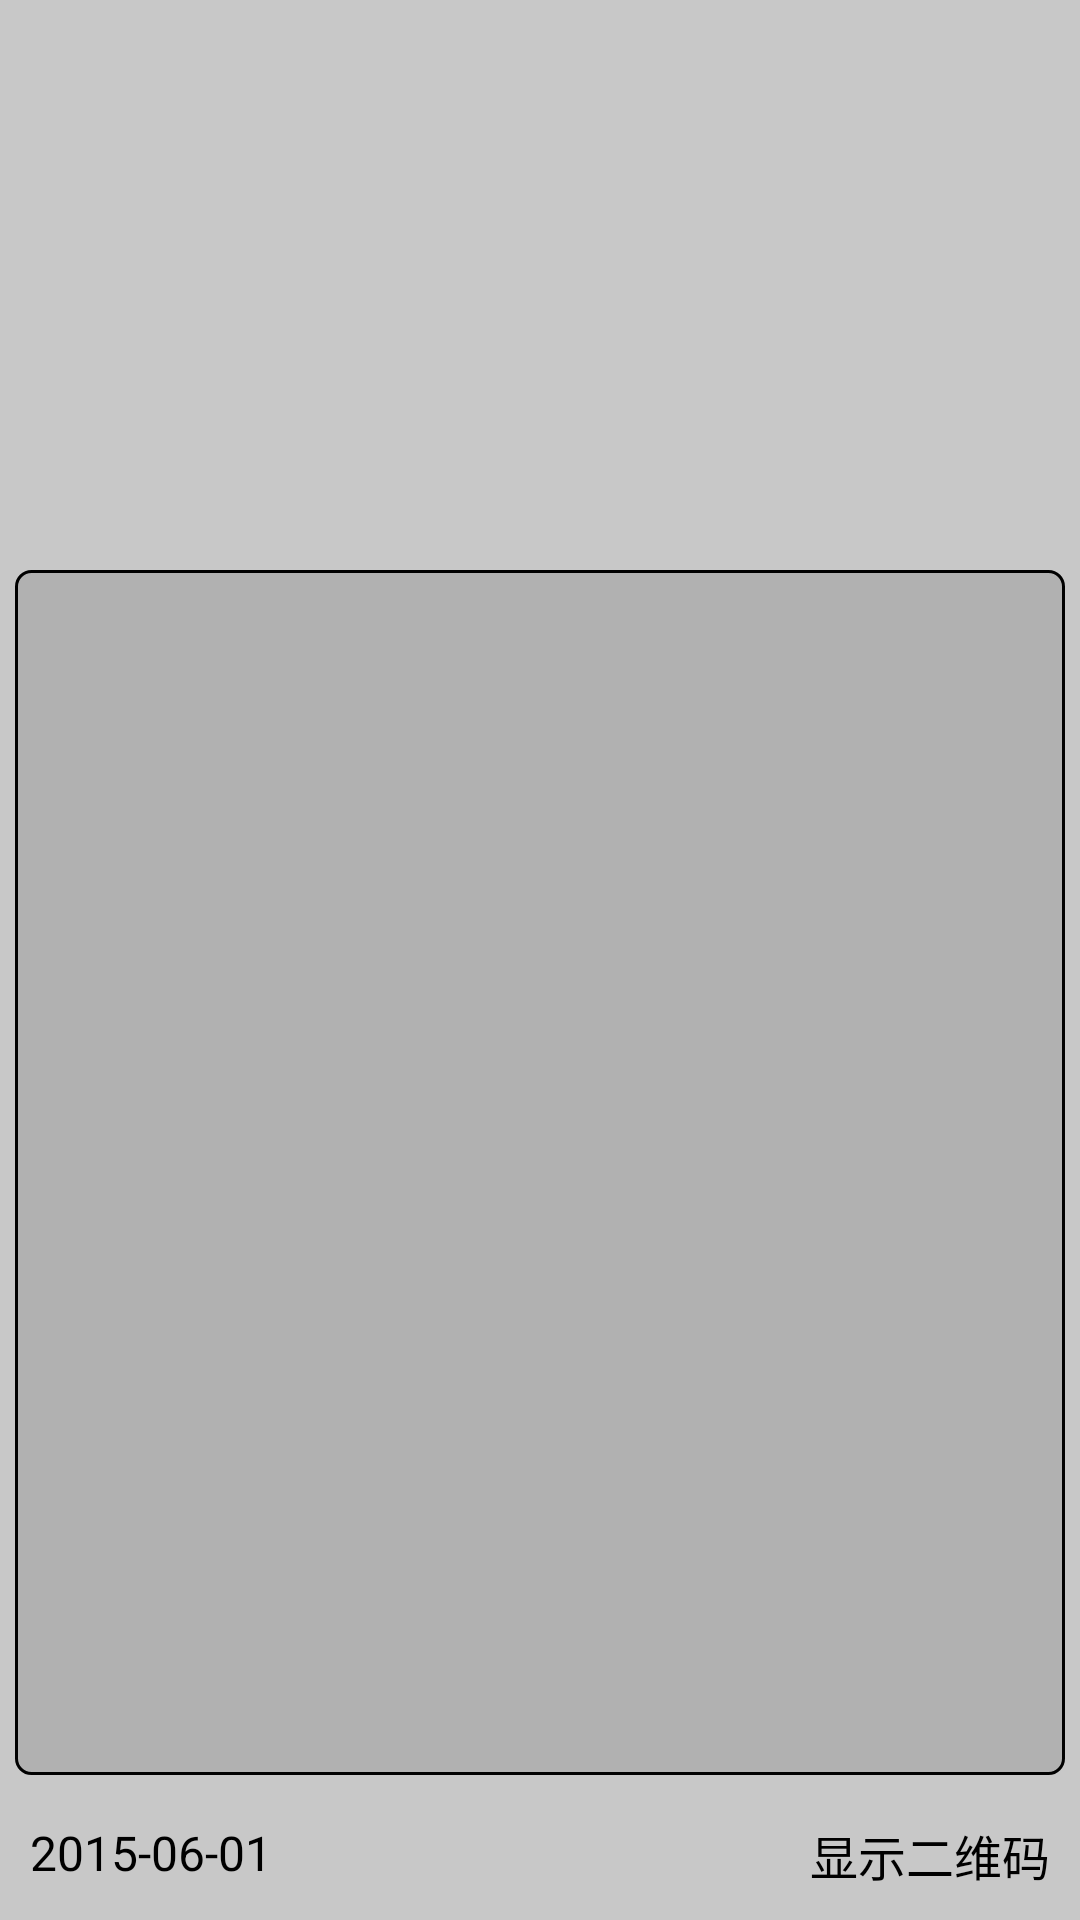

Here is an Android app screen rendered from its layout file. Give the layout XML and the strings, colors and styles it references.
<!-- AndroidManifest.xml: activity theme AppThemeU -->
<!-- res/layout/activity_user_info.xml -->
<?xml version="1.0" encoding="utf-8"?>
<FrameLayout
    xmlns:android="http://schemas.android.com/apk/res/android"
    xmlns:tools="http://schemas.android.com/tools"
    android:layout_width="match_parent"
    android:layout_height="match_parent">

    <LinearLayout
        android:id="@+id/content_user"
        android:layout_width="match_parent"
        android:layout_height="match_parent"
        android:orientation="vertical"
        android:gravity="center"
        android:background="#33000000"
        tools:context=".activity.UserInfoActivity">

        <ImageView
            android:id="@+id/img_pic"
            android:layout_width="match_parent"
            android:layout_height="180dp"
            android:layout_marginBottom="5dp"
            android:layout_marginLeft="1dp"
            android:layout_marginRight="1dp"
            android:layout_marginTop="5dp"
            android:scaleType="fitXY"/>

        <ScrollView
            android:layout_width="match_parent"
            android:layout_height="0dp"
            android:layout_weight="1"
            android:background="@drawable/user_info_bg"
            android:layout_marginLeft="5dp"
            android:layout_marginRight="5dp">

            <TextView
                android:id="@+id/tv_name"
                android:layout_width="match_parent"
                android:layout_height="wrap_content"
                android:gravity="start"
                android:lineSpacingExtra="10dp"
                android:padding="10dp"
                android:textColor="#000"
                android:textSize="18sp" />
        </ScrollView>

        <RelativeLayout
            android:layout_marginTop="15dp"
            android:layout_marginBottom="10dp"
            android:layout_width="match_parent"
            android:layout_height="wrap_content">

            <TextView
                android:id="@+id/tv_time"
                android:layout_width="wrap_content"
                android:layout_height="wrap_content"
                android:text="2015-06-01"
                android:layout_alignParentLeft="true"
                android:layout_marginLeft="10dp"
                android:textColor="#000"
                android:textSize="16sp"/>

            <TextView
                android:id="@+id/show_erweima"
                android:layout_width="wrap_content"
                android:layout_height="wrap_content"
                android:layout_alignParentRight="true"
                android:layout_marginRight="10dp"
                android:text="显示二维码"
                android:textColor="#000"
                android:textSize="16sp"/>

        </RelativeLayout>


    </LinearLayout>

    <RelativeLayout
        android:id="@+id/erweima"
        android:layout_width="match_parent"
        android:layout_height="match_parent"
        android:visibility="gone">


        <ImageView
            android:id="@+id/erweima_img"
            android:layout_width="wrap_content"
            android:layout_height="wrap_content"
            android:layout_centerInParent="true"/>

        <TextView
            android:id="@+id/hide_erweima"
            android:layout_width="wrap_content"
            android:layout_height="wrap_content"
            android:text="隐藏二维码"
            android:textSize="18sp"
            android:textColor="#000"
            android:layout_centerHorizontal="true"
            android:layout_marginRight="10dp"
            android:layout_marginTop="15dp"
            android:layout_below="@+id/erweima_img"/>

    </RelativeLayout>
</FrameLayout>
<!-- resources referenced by this layout -->
<resources>
  <!-- drawable user_info_bg (drawable) -->
  <?xml version="1.0" encoding="utf-8"?>
  <shape
      android:shape="rectangle"
      xmlns:android="http://schemas.android.com/apk/res/android">
  
  
      <corners
          android:radius="5dp"/>
  
      <stroke
          android:width="1dp"
          android:color="#000"/>
  
      <solid
          android:color="#22222222"/>
  
  
  
  </shape>
  <style name="AppThemeU" parent="Theme.AppCompat.Light.DarkActionBar">
          
          <item name="colorPrimary">@color/userTitleColor</item>
          <item name="colorPrimaryDark">@color/colorPrimaryDark</item>
      </style>
  <color name="userTitleColor">#414141</color>
  <color name="colorPrimaryDark">#9a5324</color>
</resources>
